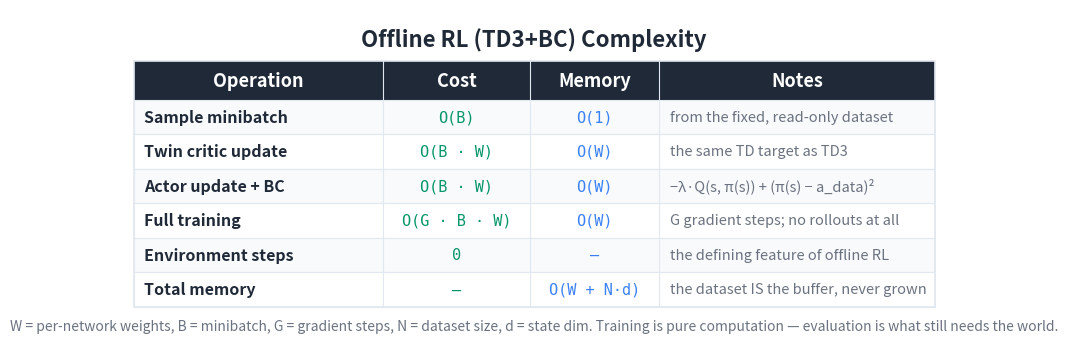

This figure's Python source: (Note: this script raises an exception after producing the figure.)
"""Generate a Big-O / cost summary table image for the Offline RL article."""

import matplotlib
matplotlib.use('Agg')
import matplotlib.pyplot as plt
from matplotlib.patches import Rectangle

BG_COLOR = '#FFFFFF'
TEXT_COLOR = '#1F2937'
HEADER_BG = '#1F2937'
HEADER_TEXT = '#FFFFFF'
ROW_EVEN = '#F8FAFC'
ROW_ODD = '#FFFFFF'
BORDER = '#E2E8F0'
TIME_COLOR = '#059669'
MEM_COLOR = '#3b82f6'
NOTE_COLOR = '#6B7280'

HEADERS = ['Operation', 'Cost', 'Memory', 'Notes']
ROWS = [
    ['Sample minibatch',
     'O(B)',
     'O(1)',
     'from the fixed, read-only dataset'],
    ['Twin critic update',
     'O(B · W)',
     'O(W)',
     'the same TD target as TD3'],
    ['Actor update + BC',
     'O(B · W)',
     'O(W)',
     '−λ·Q(s, π(s)) + (π(s) − a_data)²'],
    ['Full training',
     'O(G · B · W)',
     'O(W)',
     'G gradient steps; no rollouts at all'],
    ['Environment steps',
     '0',
     '—',
     'the defining feature of offline RL'],
    ['Total memory',
     '—',
     'O(W + N·d)',
     'the dataset IS the buffer, never grown'],
]

COL_WIDTHS = [5.8, 3.4, 3.0, 6.4]
TOTAL_W = sum(COL_WIDTHS)
HEADER_H = 0.9
ROW_H = 0.8
N_ROWS = len(ROWS)
TABLE_H = HEADER_H + N_ROWS * ROW_H

fig, ax = plt.subplots(figsize=(1660/150, 850/150), dpi=150)
ax.set_xlim(0, TOTAL_W + 2.0)
ax.set_ylim(0, TABLE_H + 2.0)
ax.set_aspect('equal')
ax.axis('off')
fig.patch.set_facecolor(BG_COLOR)

X0, Y0 = 1.0, 0.8
def col_x(i): return X0 + sum(COL_WIDTHS[:i])

ax.text(TOTAL_W / 2 + 1.0, TABLE_H + 1.3,
        'Offline RL (TD3+BC) Complexity',
        fontsize=16, fontweight='bold', ha='center', va='center',
        color=TEXT_COLOR, fontfamily='sans-serif')

header_y = Y0 + N_ROWS * ROW_H
ax.add_patch(Rectangle((X0, header_y), TOTAL_W, HEADER_H,
                       facecolor=HEADER_BG, edgecolor=HEADER_BG,
                       linewidth=0, zorder=1))
for i, h in enumerate(HEADERS):
    ax.text(col_x(i) + COL_WIDTHS[i] / 2, header_y + HEADER_H / 2, h,
            fontsize=13, fontweight='bold', ha='center', va='center',
            color=HEADER_TEXT, fontfamily='sans-serif', zorder=2)

for r, row in enumerate(ROWS):
    row_y = Y0 + (N_ROWS - 1 - r) * ROW_H
    bg = ROW_EVEN if r % 2 == 0 else ROW_ODD
    ax.add_patch(Rectangle((X0, row_y), TOTAL_W, ROW_H,
                           facecolor=bg, edgecolor=BORDER,
                           linewidth=0.8, zorder=1))
    ax.text(col_x(0) + 0.25, row_y + ROW_H / 2, row[0],
            fontsize=11.5, fontweight='bold', ha='left', va='center',
            color=TEXT_COLOR, fontfamily='sans-serif', zorder=2)
    ax.text(col_x(1) + COL_WIDTHS[1] / 2, row_y + ROW_H / 2, row[1],
            fontsize=11, ha='center', va='center',
            color=TIME_COLOR, fontfamily='DejaVu Sans Mono', zorder=2)
    ax.text(col_x(2) + COL_WIDTHS[2] / 2, row_y + ROW_H / 2, row[2],
            fontsize=11, ha='center', va='center',
            color=MEM_COLOR, fontfamily='DejaVu Sans Mono', zorder=2)
    ax.text(col_x(3) + 0.25, row_y + ROW_H / 2, row[3],
            fontsize=10.5, ha='left', va='center',
            color=NOTE_COLOR, fontfamily='sans-serif',
            fontstyle='italic', zorder=2)

ax.add_patch(Rectangle((X0, Y0), TOTAL_W, TABLE_H,
                       facecolor='none', edgecolor=BORDER,
                       linewidth=1.2, zorder=3))
for i in range(1, len(COL_WIDTHS)):
    ax.plot([col_x(i), col_x(i)],
            [Y0, header_y + HEADER_H],
            color=BORDER, linewidth=0.8, zorder=3)

ax.text(TOTAL_W / 2 + 1.0, Y0 - 0.45,
        'W = per-network weights, B = minibatch, G = gradient steps, '
        'N = dataset size, d = state dim. Training is pure computation — '
        'evaluation is what still needs the world.',
        fontsize=10, ha='center', va='center',
        color='#6B7280', fontfamily='sans-serif', fontstyle='italic')

plt.tight_layout()
out = ('D:/Projects/Medium/algorithms-in-python/'
       '09-advanced-reinforcement-learning/07-offline-reinforcement-learning/'
       'bigo_table.png')
plt.savefig(out, dpi=150, bbox_inches='tight',
            facecolor=BG_COLOR, edgecolor='none', pad_inches=0.2)
plt.close(fig)
print(f'Wrote {out}')
